Labelled photos from "dataset", an image-classification folder in arifnurrhmnn/Dataset-Motif-Batik. The possible labels are: kawung, megamendung, parang, sidomukti, truntum.

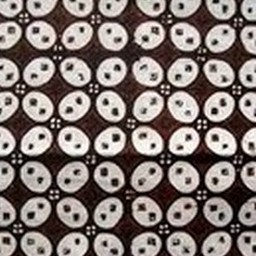
Label: kawung

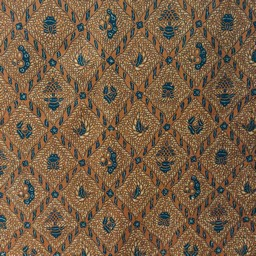
Label: sidomukti

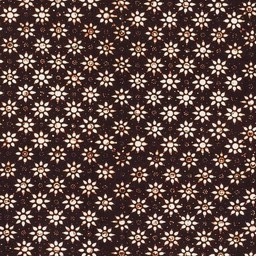
Label: truntum

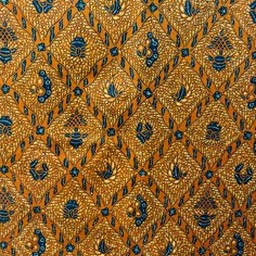
Label: sidomukti

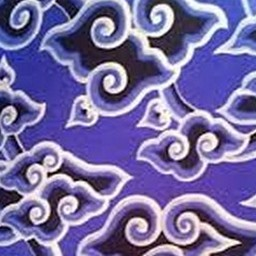
Label: megamendung

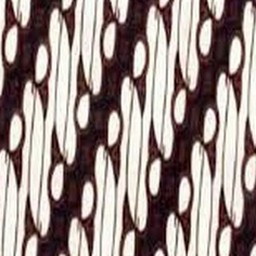
Label: parang
